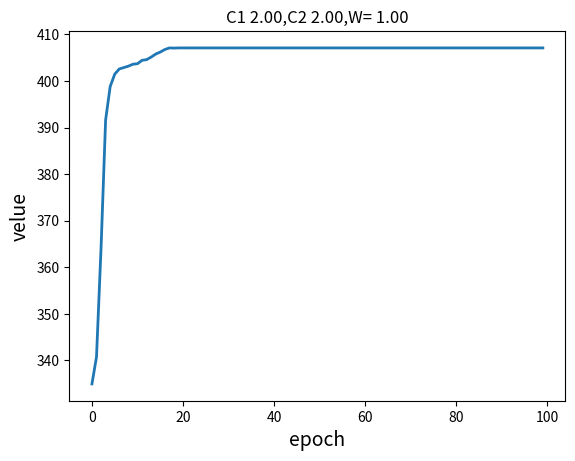

Recreate this plot in Python.
import random
import matplotlib.pyplot as plt
import numpy as np
from tqdm import tgrange
from tqdm.std import trange
import time

pop_size = 100 # 粒子の数
variable_num = 3 # パラメータ数
max_pos = 15 # 最大位置
min_pos = 0 # 最小位置
vel = 0.5 # スピード最大值
max_gen = 100 # 世代数
w = 0.6 # 慣性係数
c1 = 2 # 学習因⼦1
c2 = 2 # 学習因⼦2

# 粒子クラス
class Particle:
    def __init__(self, pop_size, variable_num, max_pos, min_pos, vel) -> None:
        self.pop_x = np.zeros((pop_size, variable_num)) # 粒子の位置
        self.pop_v = np.zeros((pop_size, variable_num)) # 粒子の速度
        self.p_best = np.zeros((pop_size, variable_num)) # 粒子のベスト位置
        self.min_pos = min_pos 
        self.max_pos = max_pos
        self.vel = vel
    
    # 粒子の位置と速度の初期化
    def init_population(self, pop_size, variable_num):
        for i in range(pop_size):
            for j in range(variable_num):
                self.pop_x[i][j] = random.uniform(
                    self.min_pos, self.max_pos)
                self.pop_v[i][j] = random.uniform(-self.vel, self.vel)
            self.p_best[i] = self.pop_x[i]

# 目的関数
def fitness(s,mode='max'):
    x1 = s[0]
    x2 = s[1]
    x3 = s[2]
    y = 2 * x1 ** 2 - 3 * x2 ** 2 - 4 * x1 + 5 * x2 + x3
    if mode=='max':
        return y
    else:
        return -y

# 粒⼦群最適化法クラス
class PSO:
    def __init__(self, max_gen, w, c1, c2,fitness_mode='max') -> None:
        self.max_gen = max_gen
        self.w = w
        self.c1 = c1
        self.c2 = c2
        self.g_best = np.zeros(variable_num) # 粒子群のベスト位置
        self.result = [] # 結果の保存
        self.Part = Particle(pop_size, variable_num, max_pos, min_pos, vel) # 初期化
        self.Part.init_population(pop_size, variable_num) 
        # self.get_best()
        self.mode=fitness_mode # 適応値モード
    
    # ベスト位置の初期化
    def get_best(self):
        temp = -1
        for i in range(pop_size):
            fit = fitness(self.Part.p_best[i],self.mode)
            if fit > temp:
                self.g_best = self.Part.p_best[i]
                temp = fit

    # 粒⼦の3次元速度更新
    def update_vel(self, pop_v, pop_x, p_best):
        for i in range(variable_num):
            pop_v[i] = w*pop_v[i]+c1*random.uniform(0, 1)*(
                p_best[i]-pop_x[i])+c2*random.uniform(0, 1)*(self.g_best[i]-pop_x[i])
            if pop_v[i] > self.Part.vel:
                pop_v[i] = self.Part.vel
            elif pop_v[i] < -self.Part.vel:
                pop_v[i] = -self.Part.vel

    # 粒子の3次元位置更新
    def update_pos(self, pop_x, pop_v):
        for i in range(variable_num):
            pop_x[i] = pop_x[i]+pop_v[i]
            if pop_x[i] > self.Part.max_pos:
                pop_x[i] = self.Part.max_pos
            elif pop_x[i] < self.Part.min_pos:
                pop_x[i] = self.Part.min_pos

    # 速度と位置更新する
    def update(self):
        with trange(max_gen) as t:
            for i in t:
                for j in range(pop_size):
                    # 速度更新
                    self.update_vel(
                        self.Part.pop_v[j], self.Part.pop_x[j], self.Part.p_best[j])
                    # 位置更新
                    self.update_pos(self.Part.pop_x[j], self.Part.pop_v[j])

                    # 粒子のベスト位置更新
                    if fitness(self.Part.pop_x[j],self.mode) > fitness(self.Part.p_best[j]):
                        self.Part.p_best[j] = self.Part.pop_x[j]
                    # 粒子群のベスト位置更新
                    if fitness(self.Part.pop_x[j],self.mode) > fitness(self.g_best,self.mode):
                        self.g_best = self.Part.pop_x[j]
                self.result.append(fitness(self.g_best))
                t.set_description("Generation: %i" %i)
                t.set_postfix(fitness=fitness(self.g_best,self.mode))
                # time.sleep(0.1)
            


if __name__ == '__main__':
    T = PSO(max_gen, w, c1, c2,'max')
    T.update()
    #　可視化
    result = T.result
    # T=PSO(max_gen, w, c1, c2,'min')
    # T.update()
    print(T.g_best)
    plt.figure(1)
    plt.title("C1 2.00,C2 2.00,W= 1.00")
    plt.xlabel("epoch", size=14)
    plt.ylabel("velue", size=14)
    plt.plot(result, linewidth=2)
    plt.savefig('./PSO_{}'.format(T.mode))
    plt.show()
